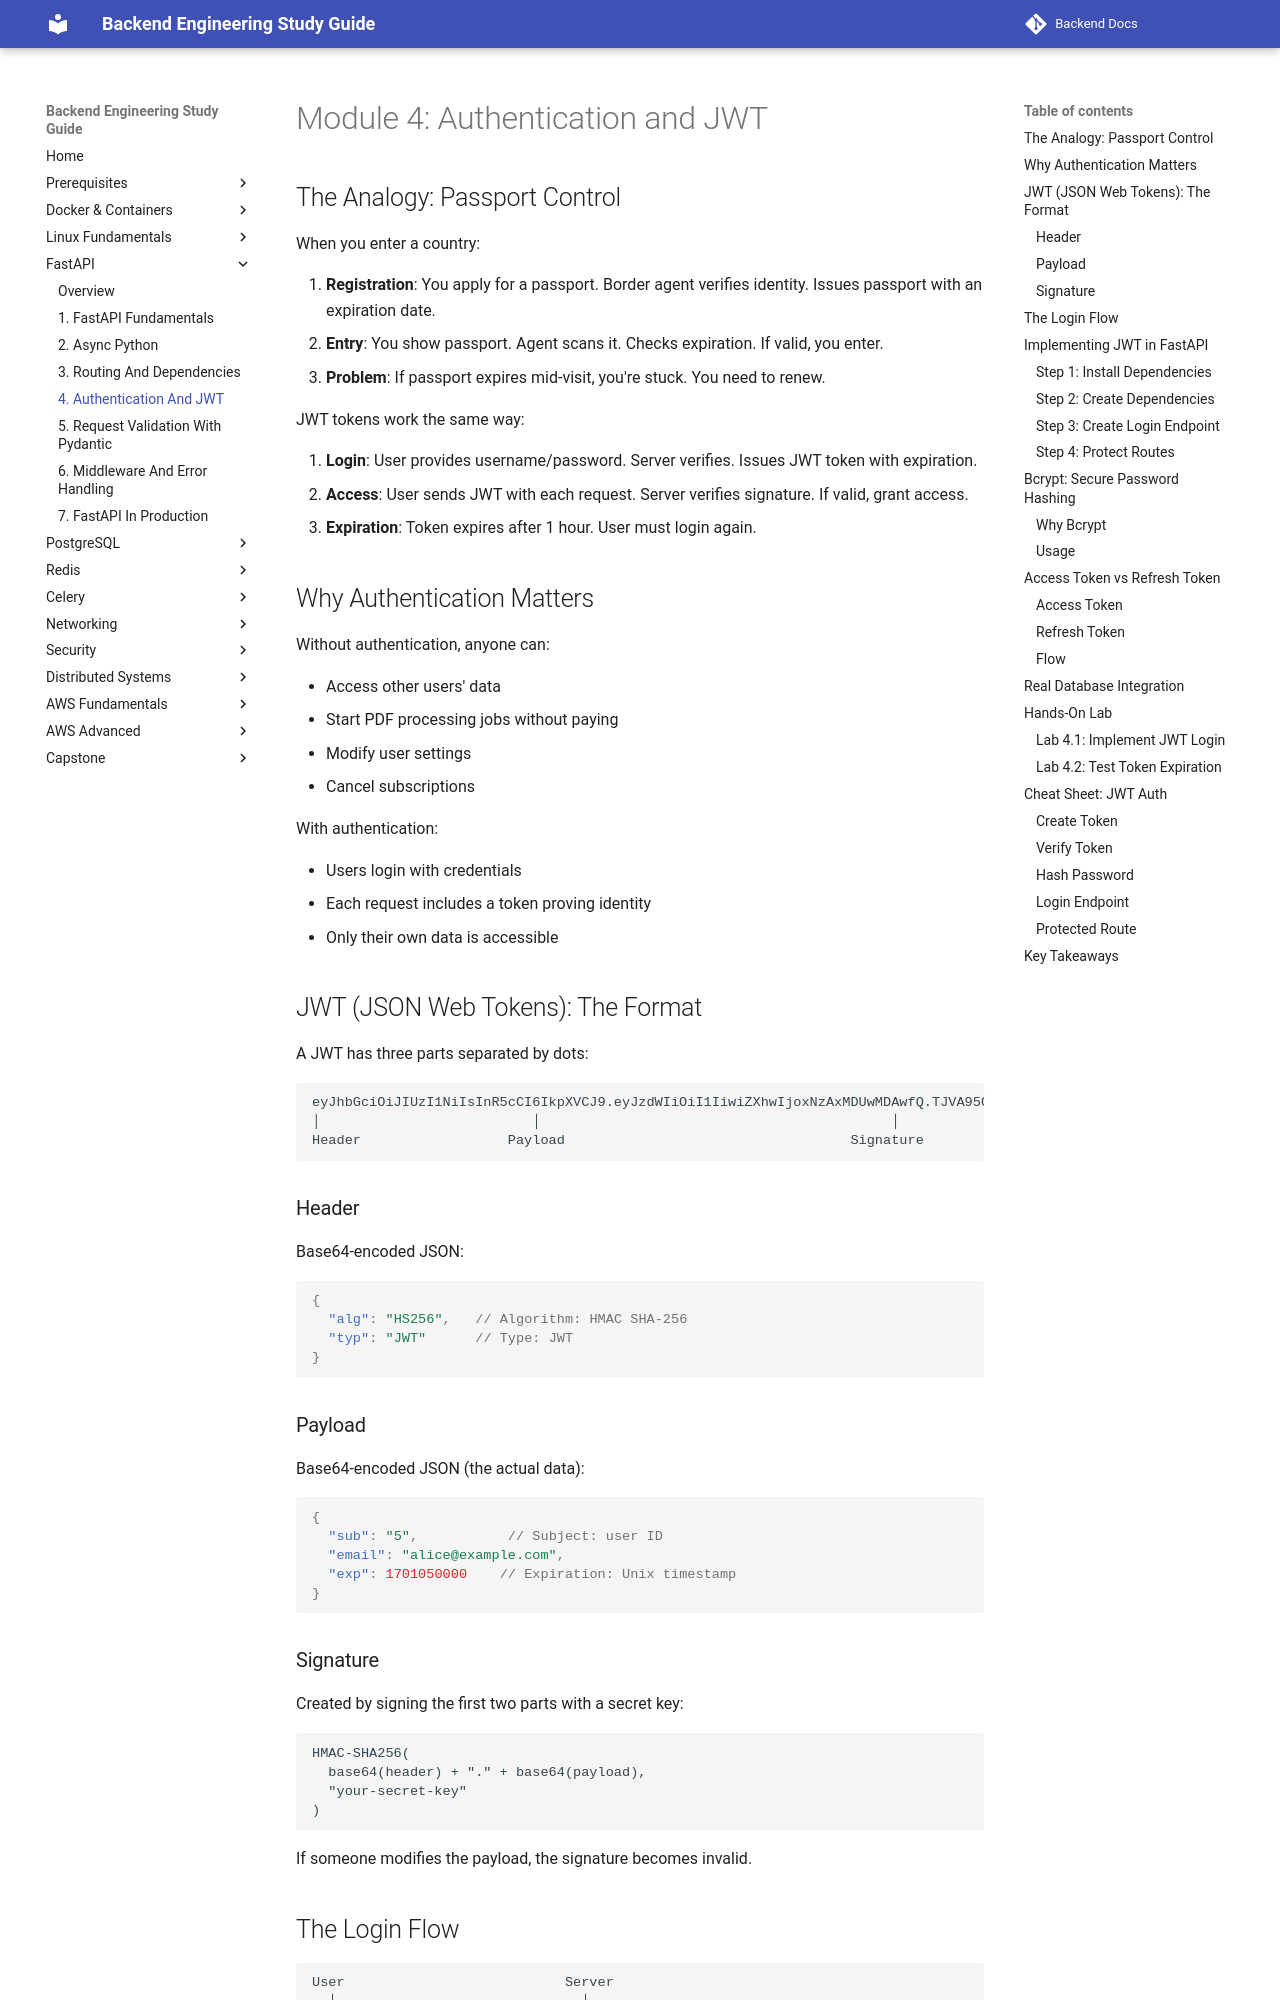

repository: aabdelmotalib/Backend-Docs · page: fastapi/04-authentication-and-jwt.html · generator: mkdocs

# Module 4: Authentication and JWT

## The Analogy: Passport Control

When you enter a country:

1. **Registration**: You apply for a passport. Border agent verifies identity. Issues passport with an expiration date.
2. **Entry**: You show passport. Agent scans it. Checks expiration. If valid, you enter.
3. **Problem**: If passport expires mid-visit, you're stuck. You need to renew.

JWT tokens work the same way:

1. **Login**: User provides username/password. Server verifies. Issues JWT token with expiration.
2. **Access**: User sends JWT with each request. Server verifies signature. If valid, grant access.
3. **Expiration**: Token expires after 1 hour. User must login again.

## Why Authentication Matters

Without authentication, anyone can:

- Access other users' data
- Start PDF processing jobs without paying
- Modify user settings
- Cancel subscriptions

With authentication:

- Users login with credentials
- Each request includes a token proving identity
- Only their own data is accessible

## JWT (JSON Web Tokens): The Format

A JWT has three parts separated by dots:

```
eyJhbGciOiJIUzI1NiIsInR5cCI6IkpXVCJ9.eyJzdWIiOiI1IiwiZXhwIjoxNzAxMDUwMDAwfQ.TJVA95OrM7E2cBab30RMHrHDcEfxjoYZgeFONFh7HgQ
│                          │                                           │
Header                  Payload                                   Signature
```

### Header

Base64-encoded JSON:

```json
{
  "alg": "HS256",   // Algorithm: HMAC SHA-256
  "typ": "JWT"      // Type: JWT
}
```

### Payload

Base64-encoded JSON (the actual data):

```json
{
  "sub": "5",           // Subject: user ID
  "email": "alice@example.com",
  "exp": 1701050000    // Expiration: Unix timestamp
}
```

### Signature

Created by signing the first two parts with a secret key:

```
HMAC-SHA256(
  base64(header) + "." + base64(payload),
  "your-secret-key"
)
```

If someone modifies the payload, the signature becomes invalid.
